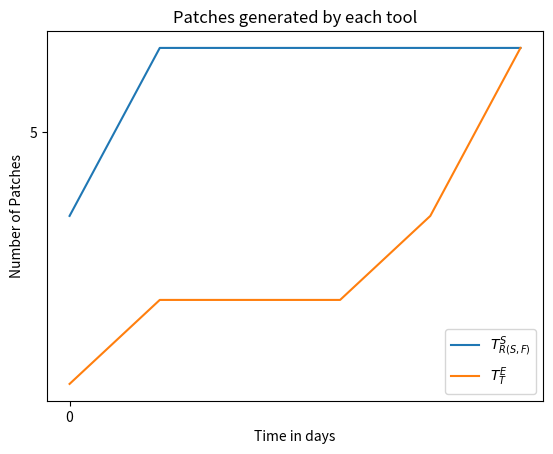

Reproduce this figure in Python.
import matplotlib.pyplot as plt
import math
import string




patch_count_C = {
    "$T^S_{R(S, F)}$": [4, 6, 6, 6, 6, 6],
    "$T^E_T$": [2, 3 ,3 ,3, 4, 6],
}
xint = list(range(0, 60, 10))
yint = list(range(1, 7))
plt.xticks(xint)
yint = list(range(0, 35, 5))
plt.yticks(yint)

for key, val in patch_count_C.items():
    plt.plot(patch_count_C[key], label = key)



plt.xlabel('Time in days')
plt.ylabel('Number of Patches')

plt.title('Patches generated by each tool')

plt.legend()

plt.show()

